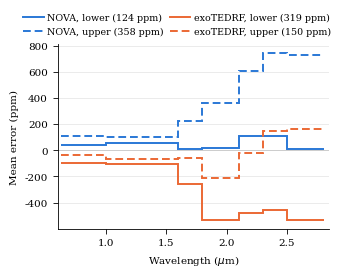

Write Python code to recreate this figure. (Note: this script raises an exception after producing the figure.)
"""Regional mean recovery error of NOVA and exoTEDRF on the reference atmosphere,
under the lower and the upper estimate of the starlight in the WASP-17 b injector.

Source of every number: NOVA_ASTRA_EXECUTION_20260905_R1/reports/OVERNIGHT_CLAUDE_LOG_20260925.md,
lines 100-117 (regional mean errors; RMSE 124.0/319.1 lower, 358.1/150.2 upper).
Error = recovered minus injected depth, so positive means too deep.
"""
import matplotlib
matplotlib.use('Agg')
import matplotlib.pyplot as plt

edges = [0.63, 1.0, 1.6, 1.8, 2.1, 2.3, 2.5, 2.81]
err = {
    ('NOVA', 'lower'): [38, 55, 12, 20, 112, 112, 8],
    ('NOVA', 'upper'): [107, 99, 220, 359, 603, 744, 726],
    ('exoTEDRF', 'lower'): [-94, -108, -256, -532, -481, -456, -535],
    ('exoTEDRF', 'upper'): [-39, -68, -56, -208, -20, 149, 162],
}
rmse = {('NOVA', 'lower'): 124, ('NOVA', 'upper'): 358, ('exoTEDRF', 'lower'): 319, ('exoTEDRF', 'upper'): 150}
colour = {'NOVA': '#2a78d6', 'exoTEDRF': '#eb6834'}
style = {'lower': '-', 'upper': (0, (4, 2))}
name = {'lower': 'lower', 'upper': 'upper'}

plt.rcParams.update({'font.family': 'serif', 'font.size': 7.5, 'axes.linewidth': 0.6,
                     'xtick.major.width': 0.6, 'ytick.major.width': 0.6})
fig, ax = plt.subplots(figsize=(3.35, 2.75))
ax.axhline(0, color='#888888', lw=0.6, zorder=1)
for pipe in ['NOVA', 'exoTEDRF']:
    for est in ['lower', 'upper']:
        y = err[(pipe, est)]
        ax.stairs(y, edges, color=colour[pipe], ls=style[est], lw=1.4, zorder=3, baseline=None,
                  label=f'{pipe}, {name[est]} ({rmse[(pipe, est)]} ppm)')
ax.set_xlim(0.6, 2.85)
ax.set_xlabel(r'Wavelength ($\mu$m)')
ax.set_ylabel('Mean error (ppm)')
ax.grid(axis='y', color='#e3e3e3', lw=0.5, zorder=0)
for s in ['top', 'right']:
    ax.spines[s].set_visible(False)
ax.legend(frameon=False, fontsize=6.8, loc='lower left', bbox_to_anchor=(-0.16, 1.0), ncol=2, columnspacing=0.6, handlelength=2.2, handletextpad=0.4)
fig.subplots_adjust(left=0.17, right=0.98, bottom=0.15, top=0.82)
fig.savefig('benchmark_flip_regional_errors.pdf', bbox_inches='tight', pad_inches=0.02)
fig.savefig('/private/tmp/claude-501/-Users-davidestaub-Desktop-ICL-PHD/3826395b-face-443e-b4ef-9d4376b4a9cf/scratchpad/benchmark_flip_preview.png', dpi=160, bbox_inches='tight', pad_inches=0.02)
print('saved')
